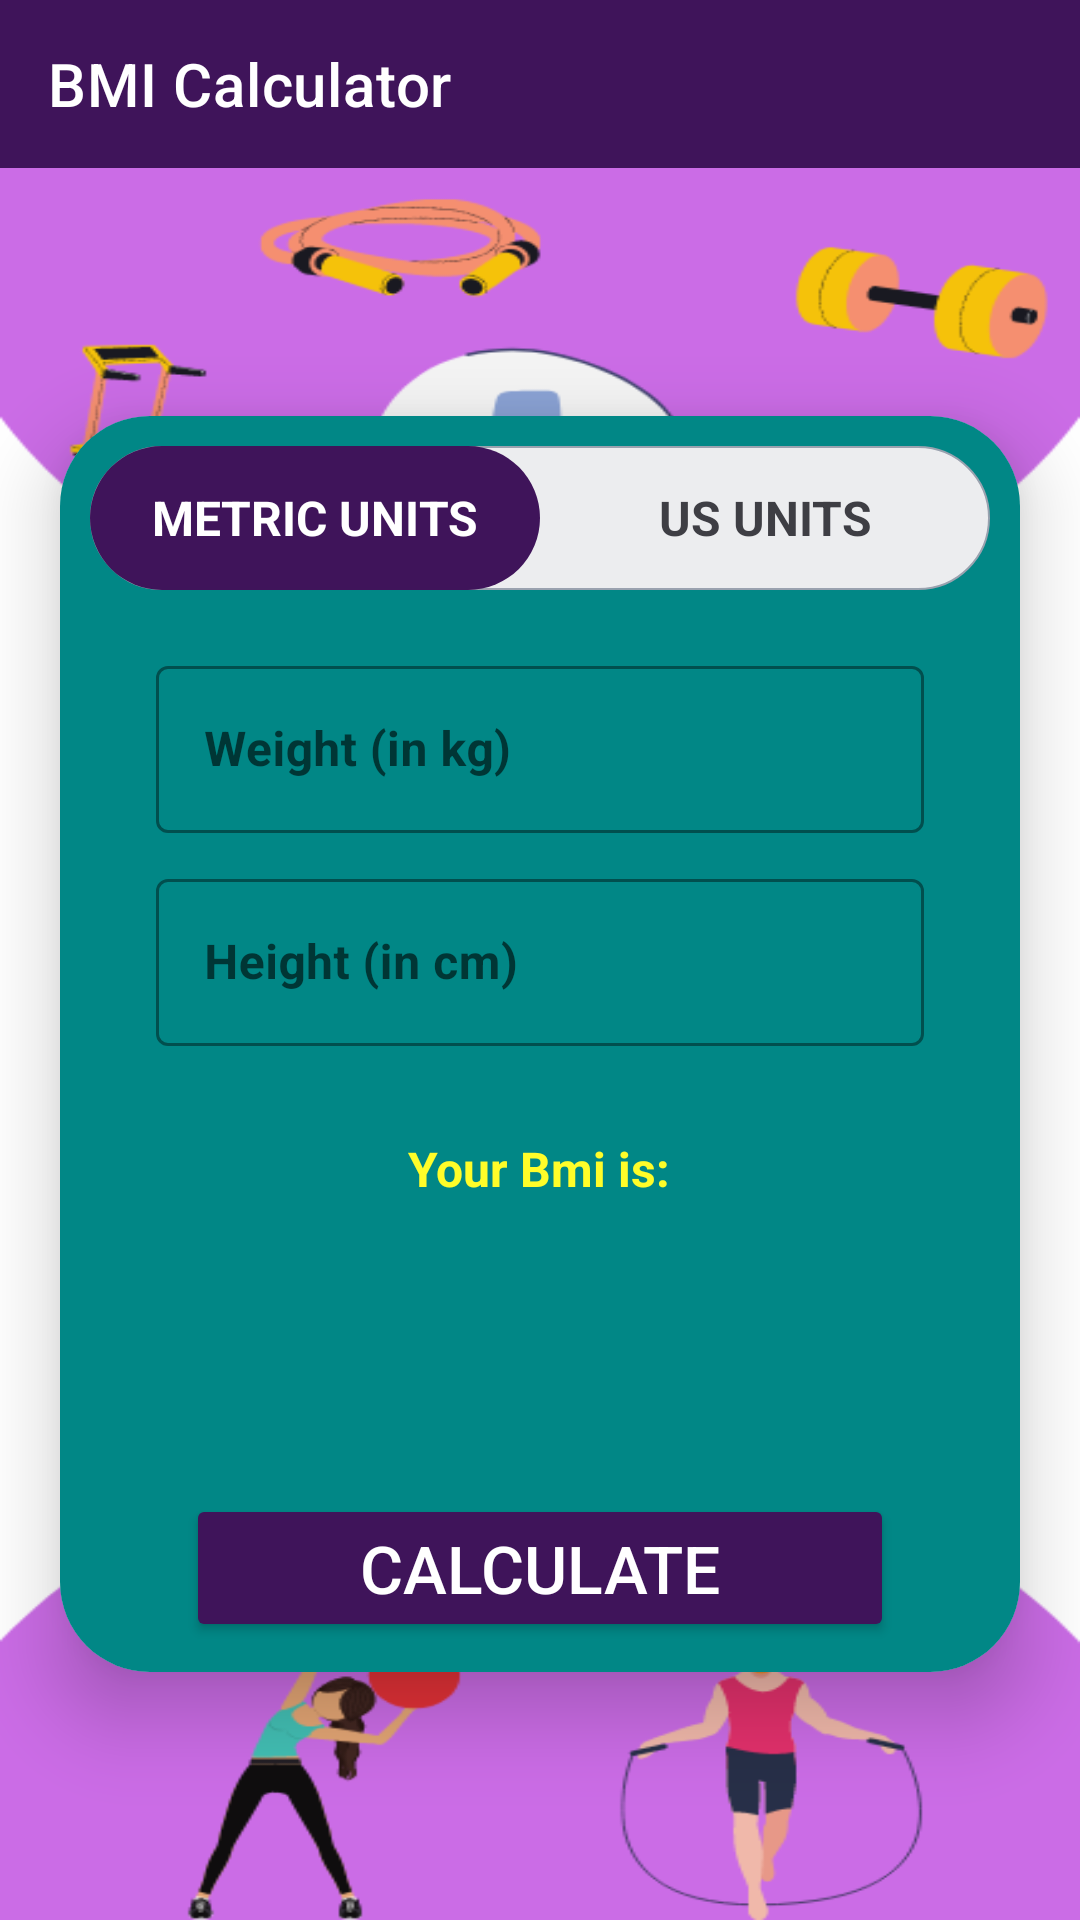

This screen was rendered from an Android layout file. Write that file and the resources it references.
<!-- AndroidManifest.xml: application theme Theme.HelloHealthy -->
<!-- res/layout/activity_bmi.xml -->
<?xml version="1.0" encoding="utf-8"?>
<androidx.constraintlayout.widget.ConstraintLayout xmlns:android="http://schemas.android.com/apk/res/android"
    xmlns:app="http://schemas.android.com/apk/res-auto"
    xmlns:tools="http://schemas.android.com/tools"
    android:layout_width="match_parent"
    android:layout_height="match_parent"
    tools:context=".activities.BmiActivity">

    <com.google.android.material.appbar.AppBarLayout
        android:id="@+id/bmiCalcActivityAppBarLayoutActivityDS"
        android:layout_width="match_parent"
        android:layout_height="wrap_content"
        app:layout_constraintTop_toTopOf="parent"
        app:layout_constraintStart_toStartOf="parent"
        app:layout_constraintEnd_toEndOf="parent">

        <androidx.appcompat.widget.Toolbar
            android:id="@+id/bmiCalcActivityToolBar"
            android:layout_width="match_parent"
            android:layout_height="wrap_content"
            android:background="@color/status_bar_color"
            app:titleTextColor="@color/white"
            app:title="BMI Calculator"
            app:navigationIcon="@drawable/ic_baseline_arrow_back_24">
        </androidx.appcompat.widget.Toolbar>

    </com.google.android.material.appbar.AppBarLayout>

    <androidx.constraintlayout.widget.ConstraintLayout
        android:layout_width="match_parent"
        android:layout_height="0dp"
        android:background="@drawable/ic_bg_exercise_selector"
        app:layout_constraintTop_toBottomOf="@+id/bmiCalcActivityAppBarLayoutActivityDS"
        app:layout_constraintStart_toStartOf="parent"
        app:layout_constraintEnd_toEndOf="parent"
        app:layout_constraintBottom_toBottomOf="parent">

        <androidx.cardview.widget.CardView
            android:layout_width="match_parent"
            android:layout_height="wrap_content"
            app:cardCornerRadius="30dp"
            app:cardElevation="16dp"
            android:layout_marginHorizontal="20dp"
            app:layout_constraintTop_toTopOf="parent"
            app:layout_constraintEnd_toEndOf="parent"
            app:layout_constraintStart_toStartOf="parent"
            app:layout_constraintBottom_toBottomOf="parent">

            <LinearLayout
                android:layout_width="match_parent"
                android:layout_height="match_parent"
                android:orientation="vertical"
                android:padding="10dp"
                android:gravity="center"
                android:background="@color/teal_700">
                
                <RadioGroup
                    android:id="@+id/radioGrpUnit"
                    android:layout_width="match_parent"
                    android:layout_height="wrap_content"
                    android:background="@drawable/drawable_radio_grp_tab_bg"
                    android:orientation="horizontal">
                    
                    <RadioButton
                        android:id="@+id/rbMetricUnits"
                        android:layout_width="0dp"
                        android:layout_height="48dp"
                        android:layout_weight="0.50"
                        android:background="@drawable/drawable_unit_tab_selector"
                        android:button="@null"
                        android:checked="true"
                        android:gravity="center"
                        android:text="@string/metric_units"
                        android:textColor="@drawable/drawable_unit_tab_color_selector"
                        android:textSize="16sp"
                        android:textStyle="bold"/>

                    <RadioButton
                        android:id="@+id/rbUsUnits"
                        android:layout_width="0dp"
                        android:layout_height="48dp"
                        android:layout_weight="0.50"
                        android:background="@drawable/drawable_unit_tab_selector"
                        android:button="@null"
                        android:checked="false"
                        android:gravity="center"
                        android:text="@string/us_units"
                        android:textColor="@drawable/drawable_unit_tab_color_selector"
                        android:textSize="16sp"
                        android:textStyle="bold"/>

                </RadioGroup>

                <com.google.android.material.textfield.TextInputLayout
                    android:id="@+id/tIWeight"
                    android:layout_width="match_parent"
                    android:layout_height="wrap_content"
                    android:layout_marginHorizontal="22dp"
                    android:layout_marginTop="20dp"
                    app:boxStrokeColor="@color/status_bar_color"
                    app:hintTextColor="@color/status_bar_color"
                    style="@style/Widget.MaterialComponents.TextInputLayout.OutlinedBox">

                    <androidx.appcompat.widget.AppCompatEditText
                        android:id="@+id/eTWeight"
                        android:layout_width="match_parent"
                        android:layout_height="wrap_content"
                        android:inputType="numberDecimal"
                        android:text=""
                        android:hint="@string/weight_in_kg"
                        android:textColor="@color/white"
                        android:textSize="16sp"
                        android:textStyle="bold"
                        tools:ignore="SpeakableTextPresentCheck">
                    </androidx.appcompat.widget.AppCompatEditText>

                </com.google.android.material.textfield.TextInputLayout>

                <LinearLayout
                    android:layout_width="match_parent"
                    android:layout_height="wrap_content"
                    android:layout_marginHorizontal="22dp"
                    android:layout_marginTop="10dp"
                    android:baselineAligned="false">

                    <com.google.android.material.textfield.TextInputLayout
                        android:id="@+id/tILHeight0rFeet"
                        android:layout_width="0dp"
                        android:layout_weight="1"
                        android:layout_height="wrap_content"
                        app:boxStrokeColor="@color/status_bar_color"
                        app:hintTextColor="@color/status_bar_color"
                        style="@style/Widget.MaterialComponents.TextInputLayout.OutlinedBox">

                        <androidx.appcompat.widget.AppCompatEditText
                            android:id="@+id/eTHeightOrFeet"
                            android:layout_width="match_parent"
                            android:layout_height="wrap_content"
                            android:inputType="numberDecimal"
                            android:text=""
                            android:hint="@string/height_in_cm"
                            android:textColor="@color/white"
                            android:textSize="16sp"
                            android:textStyle="bold"
                            tools:ignore="SpeakableTextPresentCheck">
                        </androidx.appcompat.widget.AppCompatEditText>

                    </com.google.android.material.textfield.TextInputLayout>

                    <com.google.android.material.textfield.TextInputLayout
                        android:id="@+id/tILInches"
                        android:layout_width="0dp"
                        android:layout_weight="1"
                        android:layout_height="wrap_content"
                        android:layout_marginStart="10dp"
                        android:visibility="gone"
                        app:boxStrokeColor="@color/status_bar_color"
                        app:hintTextColor="@color/status_bar_color"
                        style="@style/Widget.MaterialComponents.TextInputLayout.OutlinedBox">

                        <androidx.appcompat.widget.AppCompatEditText
                            android:id="@+id/eTInches"
                            android:layout_width="match_parent"
                            android:layout_height="wrap_content"
                            android:inputType="numberDecimal"
                            android:text=""
                            android:hint="@string/inch"
                            android:textColor="@color/white"
                            android:textSize="16sp"
                            android:textStyle="bold"
                            tools:ignore="SpeakableTextPresentCheck">
                        </androidx.appcompat.widget.AppCompatEditText>

                    </com.google.android.material.textfield.TextInputLayout>

                </LinearLayout>

                <LinearLayout
                    android:id="@+id/lLYourBmiAndDescription"
                    android:layout_width="match_parent"
                    android:layout_height="wrap_content"
                    android:orientation="vertical"
                    android:layout_marginTop="30dp"
                    tools:visibility="visible"
                    android:gravity="center">

                    <TextView
                        android:layout_width="wrap_content"
                        android:layout_height="wrap_content"
                        android:textSize="16sp"
                        android:textStyle="bold"
                        android:text="@string/your_bmi_is"
                        android:textColor="#FFFD29"/>

                    <TextView
                        android:id="@+id/bmiValueTV"
                        android:layout_width="wrap_content"
                        android:layout_height="wrap_content"
                        android:textSize="22sp"
                        android:textStyle="bold"
                        android:textColor="@color/white"
                        tools:text="25.21"/>

                    <TextView
                        android:id="@+id/bmiTypeTV"
                        android:layout_width="wrap_content"
                        android:layout_height="wrap_content"
                        android:textSize="22sp"
                        android:gravity="center"
                        android:layout_gravity="center"
                        android:textStyle="bold"
                        android:textColor="@color/white"
                        tools:text="Normal"/>

                    <TextView
                        android:id="@+id/bmiDescriptionTV"
                        android:layout_width="wrap_content"
                        android:layout_height="wrap_content"
                        android:layout_marginTop="5dp"
                        android:gravity="center"
                        android:layout_marginHorizontal="10dp"
                        tools:text="Oops you really need to take care of yourself! Workout may be"
                        android:textColor="@color/white"
                        android:textStyle="bold">
                    </TextView>

                </LinearLayout>

                <Button
                    android:id="@+id/btnCalcBmi"
                    android:layout_width="match_parent"
                    android:layout_height="wrap_content"
                    android:layout_marginTop="15dp"
                    android:backgroundTint="@color/status_bar_color"
                    android:text="@string/calculate"
                    android:textSize="22sp"
                    android:textColor="#FFFFFF"
                    android:layout_marginHorizontal="32dp"/>

            </LinearLayout>

        </androidx.cardview.widget.CardView>

    </androidx.constraintlayout.widget.ConstraintLayout>

</androidx.constraintlayout.widget.ConstraintLayout>
<!-- resources referenced by this layout -->
<resources>
  <color name="status_bar_color">#3F145A</color>
  <color name="teal_700">#FF018786</color>
  <color name="white">#FFFFFFFF</color>
  <!-- drawable drawable_radio_grp_tab_bg (drawable) -->
  <?xml version="1.0" encoding="utf-8"?>
  <shape xmlns:android="http://schemas.android.com/apk/res/android"
      android:shape="rectangle">
  
      <solid android:color="#ECEDEF"/>
      <stroke android:width="0.5dp" android:color="#9AA2AF"/>
      <corners android:radius="30dp"/>
  
  </shape>
  <!-- drawable drawable_unit_tab_color_selector (drawable) -->
  <?xml version="1.0" encoding="utf-8"?>
  <selector xmlns:android="http://schemas.android.com/apk/res/android">
  
      <item android:color="#ffffff" android:state_checked="true"/>
      <item android:color="#3E3E44" android:state_checked="false"/>
  
  </selector>
  <!-- drawable drawable_unit_tab_selector (drawable) -->
  <?xml version="1.0" encoding="utf-8"?>
  <selector xmlns:android="http://schemas.android.com/apk/res/android">
      <item android:state_checked="true">
          <shape android:shape="rectangle">
  
              <solid android:color="@color/status_bar_color"/>
              <corners android:radius="30dp"/>
  
          </shape>
      </item>
      <item android:state_checked="false">
          <shape android:shape="rectangle">
  
              <solid android:color="#00000000"/>
              <corners android:radius="30dp"/>
  
          </shape>
      </item>
  </selector>
  <!-- drawable ic_bg_exercise_selector: png bitmap (drawable-v24, 43238 bytes) -->
  <string name="calculate">Calculate</string>
  <string name="height_in_cm">Height (in cm)</string>
  <string name="inch">Inch</string>
  <string name="metric_units">METRIC UNITS</string>
  <string name="us_units">US UNITS</string>
  <string name="weight_in_kg">Weight (in kg)</string>
  <string name="your_bmi_is">Your Bmi is:</string>
  <style name="Theme.HelloHealthy" parent="Theme.MaterialComponents.Light.NoActionBar">
          
          <item name="colorPrimary">#000000</item>
          <item name="colorPrimaryVariant">#0A0A0A</item>
          <item name="colorOnPrimary">@color/white</item>
          
          <item name="colorSecondary">@color/teal_200</item>
          <item name="colorSecondaryVariant">@color/teal_700</item>
          <item name="colorOnSecondary">#431A5C</item>
          
          <item name="android:statusBarColor">@color/status_bar_color</item>
          
          <item name="android:forceDarkAllowed" tools:targetApi="q">false</item>
      </style>
  <color name="teal_200">#FF03DAC5</color>
</resources>
